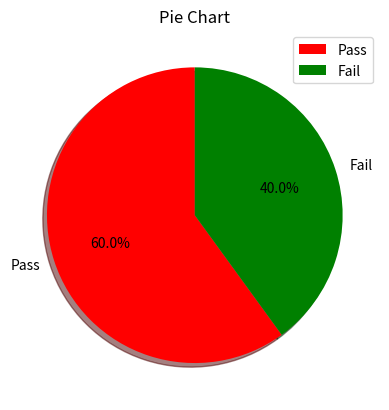

The matplotlib source for this figure:
import numpy as np
import pandas as pd
from matplotlib import pyplot as plt

#Scenario: 
scores = np.array([40, 60, 80, 30, 90]) 
print(scores)

#Categorize into pass and fail
pass_count=np.sum(scores > 50)
fail_count=np.sum(scores <= 50)

#Count using NumPy/Pandas 
print("the passing students are :\n",pass_count)
print("the failed students are :\n",fail_count)

#prepare data for pie chart
labels=["Pass","Fail"]
counts=[pass_count,fail_count]
colors=['red','green']

#Plot pie chart for Pass vs Fail 
plt.pie(counts,labels=labels,colors=colors, autopct='%1.1f%%',   
shadow=True, startangle=90) 
plt.title('Pie Chart')
plt.legend()
plt.show()
